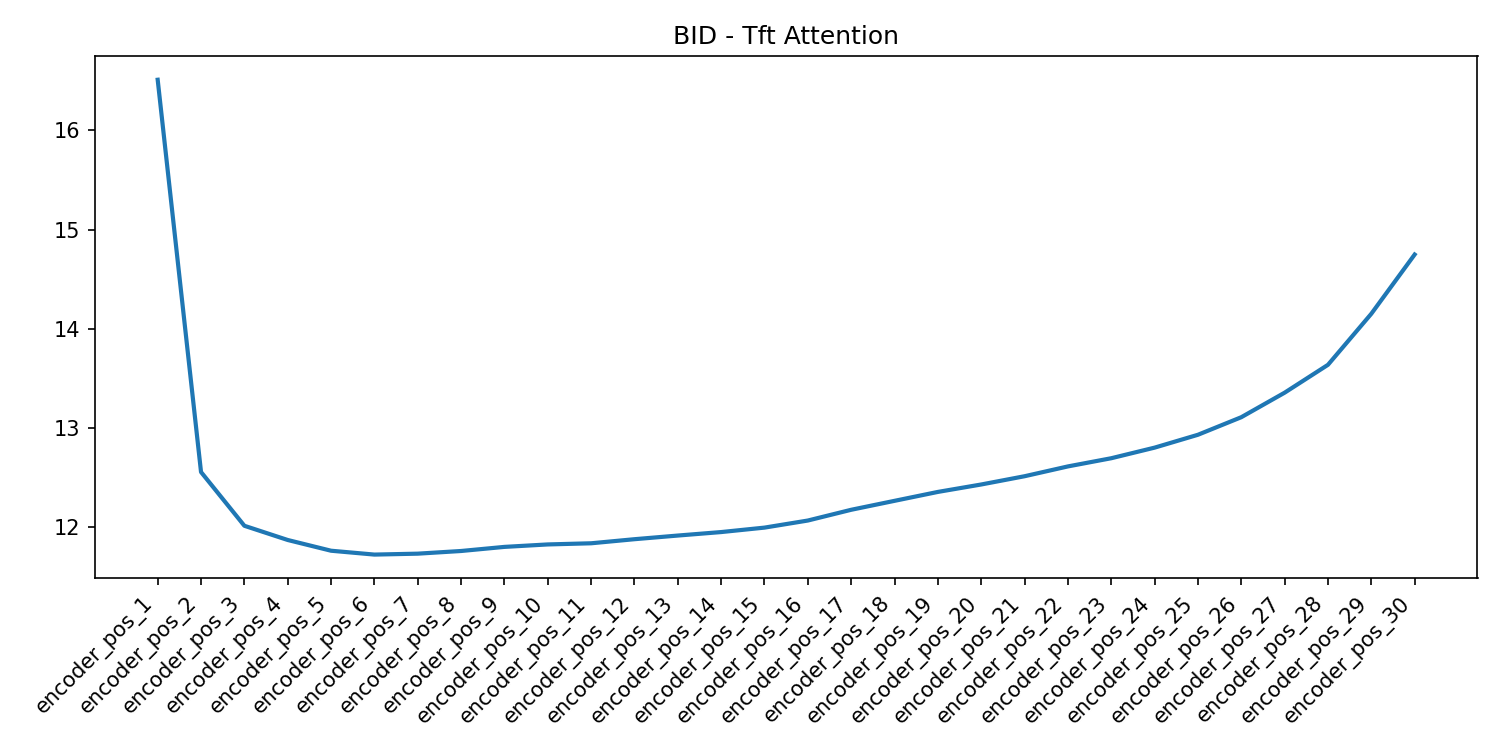

The file beside this chart, header and first rows:
feature, importance
encoder_pos_1, 16.51
encoder_pos_2, 12.56
encoder_pos_3, 12.01
encoder_pos_4, 11.87
encoder_pos_5, 11.76
encoder_pos_6, 11.72
encoder_pos_7, 11.73
encoder_pos_8, 11.76
encoder_pos_9, 11.8
encoder_pos_10, 11.83
encoder_pos_11, 11.84
encoder_pos_12, 11.88
encoder_pos_13, 11.92
encoder_pos_14, 11.95
encoder_pos_15, 12
encoder_pos_16, 12.07
encoder_pos_17, 12.18
encoder_pos_18, 12.27
encoder_pos_19, 12.36
encoder_pos_20, 12.43
encoder_pos_21, 12.51
encoder_pos_22, 12.61
encoder_pos_23, 12.7
encoder_pos_24, 12.8
encoder_pos_25, 12.93
encoder_pos_26, 13.11
encoder_pos_27, 13.36
encoder_pos_28, 13.64
encoder_pos_29, 14.15
encoder_pos_30, 14.75
